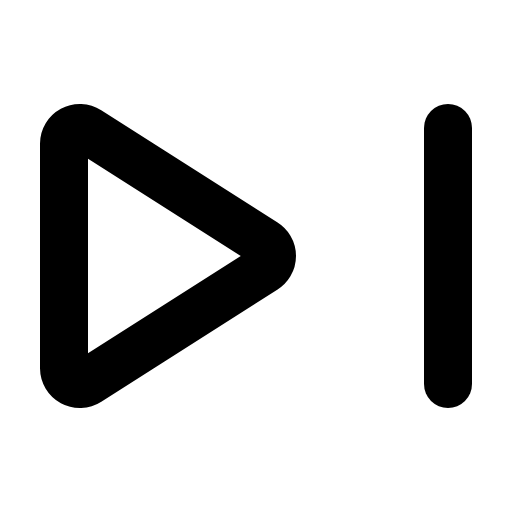
t = 0.00 s
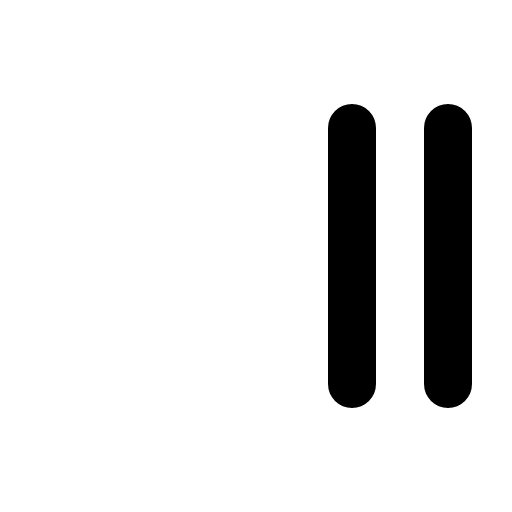
t = 0.60 s
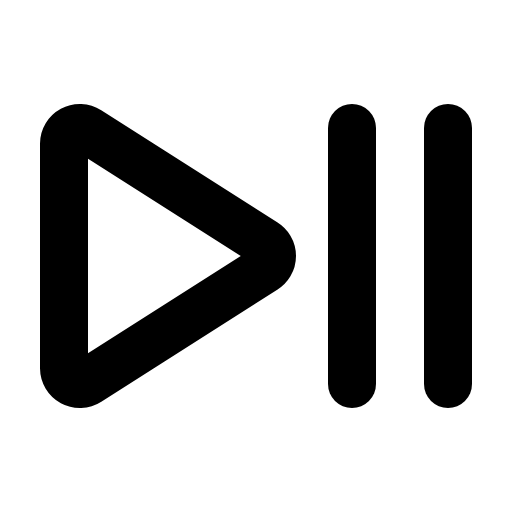
t = 0.98 s
t = 1.35 s: frame unchanged from t = 0.98 s, image omitted
t = 1.73 s: frame unchanged from t = 0.98 s, image omitted

The animated SVG that drew these frames (rendered in a browser with its animation timeline set to each time). Animation: 1 CSS @keyframes rule; one cycle of 2.10 s, repeats indefinitely.

<svg xmlns="http://www.w3.org/2000/svg" viewBox="0 0 256 256">
  <style>
    .draw-line {
      stroke-dasharray: 2000;
      stroke-dashoffset: 0;
    }
    svg:hover .draw-line {
      animation: phosphor-draw-in 1.5s ease-in-out infinite alternate;
    }
    @keyframes phosphor-draw-in {
      0%   { stroke-dashoffset: 2000; }
      100% { stroke-dashoffset: 0; }
    }
  </style><rect width="256" height="256" fill="none"/><line x1="176" y1="64" x2="176" y2="192" fill="none" stroke="currentColor" stroke-linecap="round" stroke-linejoin="round" stroke-width="24" class="draw-line" pathLength="1" style="animation-delay: 0s"/><line x1="224" y1="64" x2="224" y2="192" fill="none" stroke="currentColor" stroke-linecap="round" stroke-linejoin="round" stroke-width="24" class="draw-line" pathLength="1" style="animation-delay: 0.3s"/><path d="M32,71.85v112.3a7.91,7.91,0,0,0,12.18,6.59l88.19-56.15a7.8,7.8,0,0,0,0-13.18L44.18,65.26A7.91,7.91,0,0,0,32,71.85Z" fill="none" stroke="currentColor" stroke-linecap="round" stroke-linejoin="round" stroke-width="24" class="draw-line" pathLength="1" style="animation-delay: 0.6s"/></svg>
